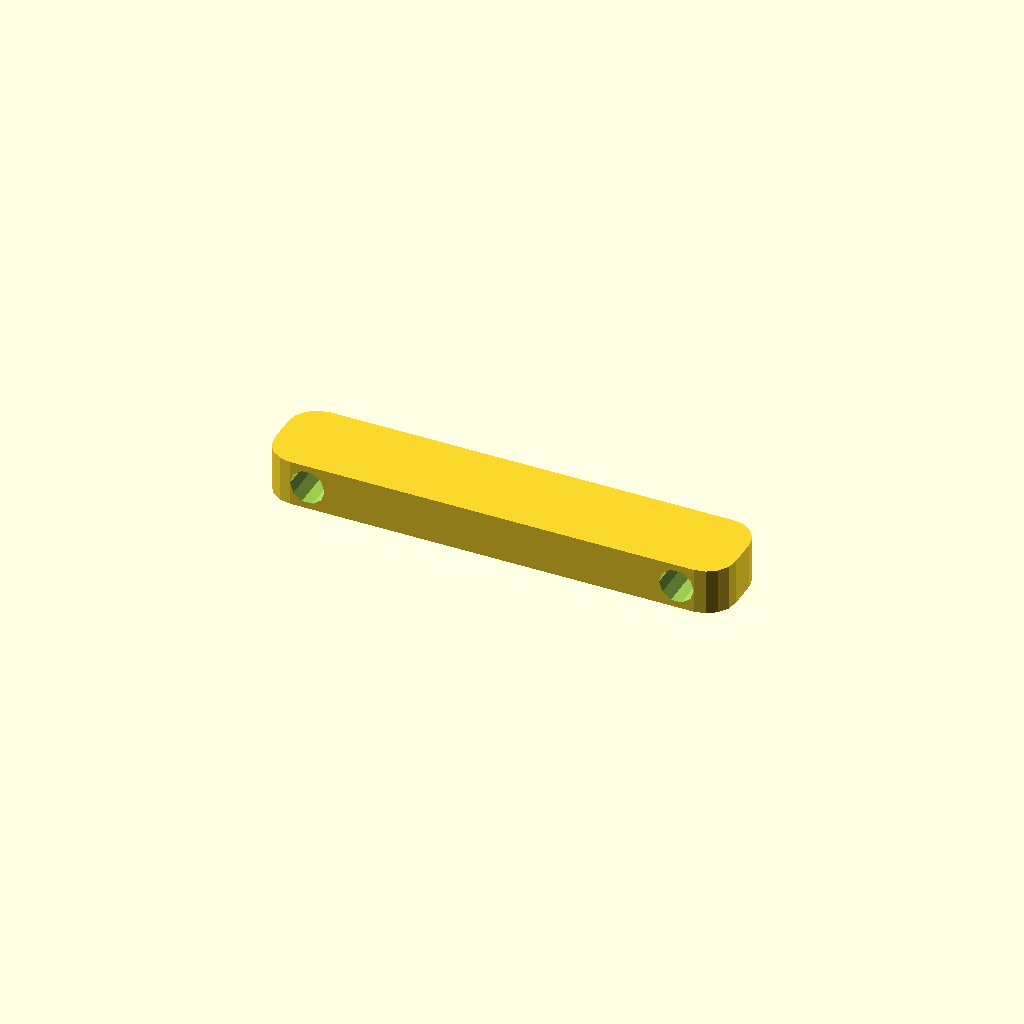
Cell 1: the model at its default parameters.
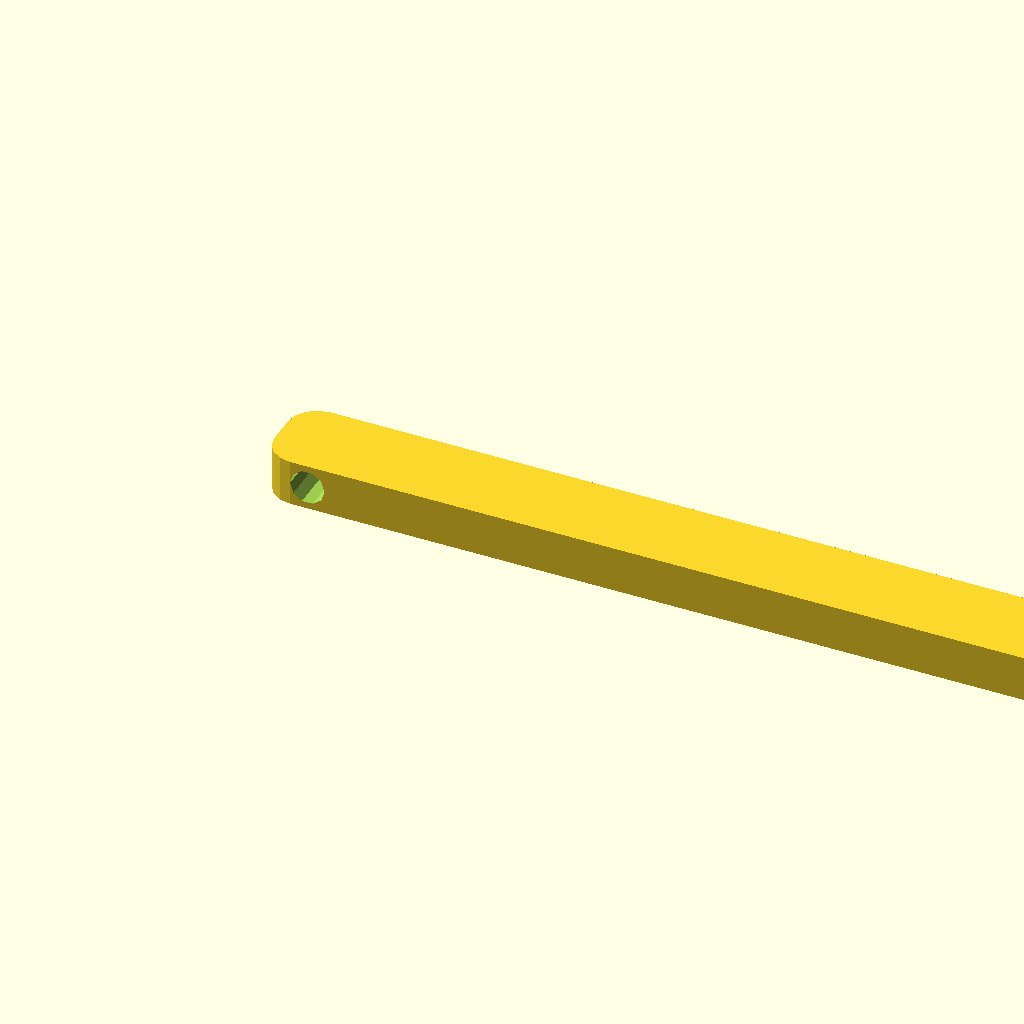
Cell 2 — length set to 160, the other parameters unchanged.
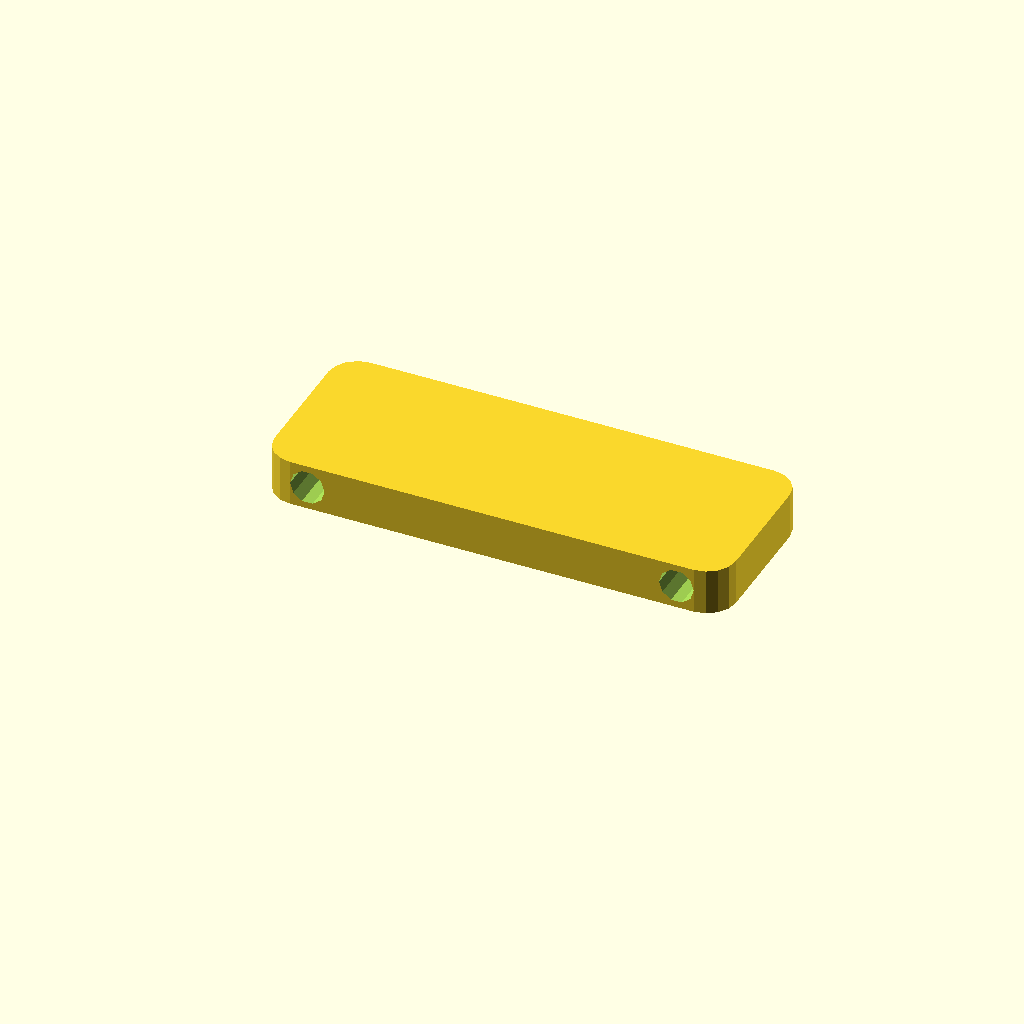
Cell 3: the same model with width = 30.
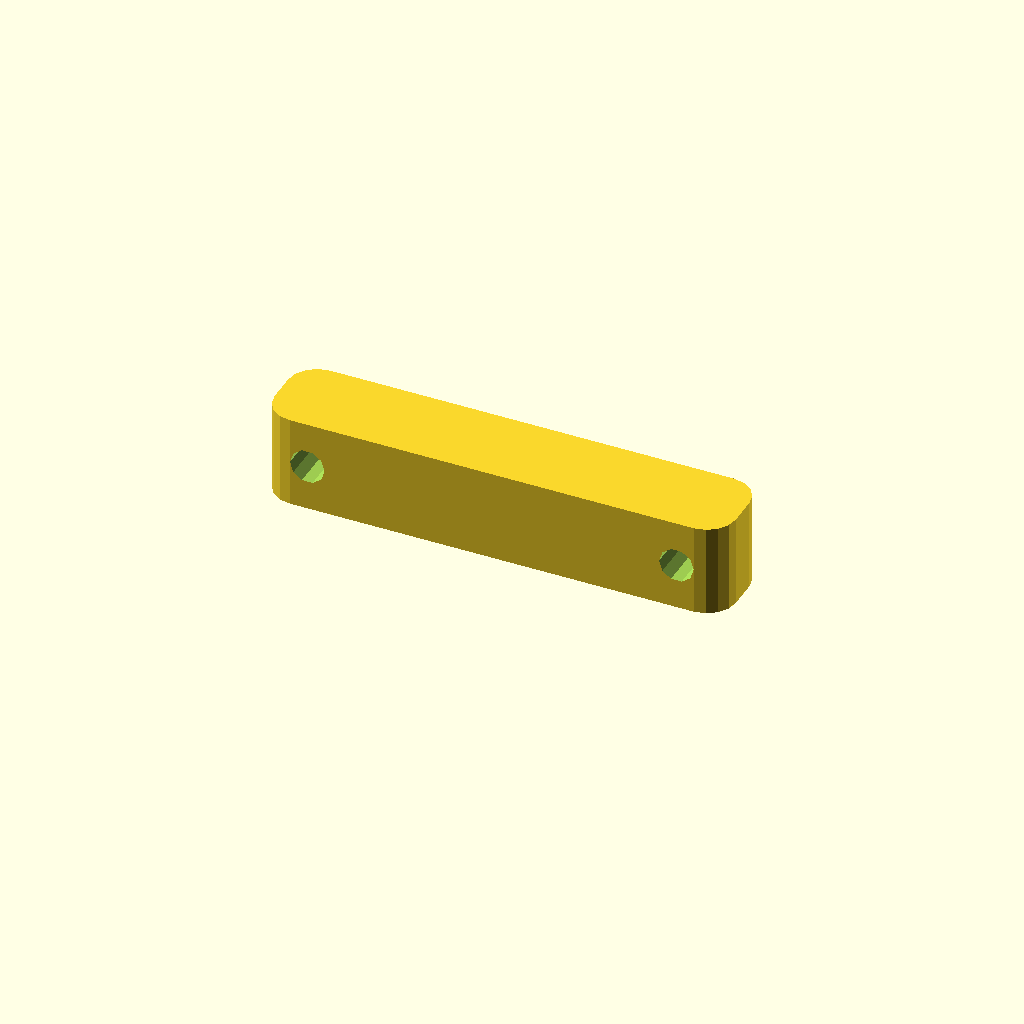
Cell 4 — height set to 16, the other parameters unchanged.
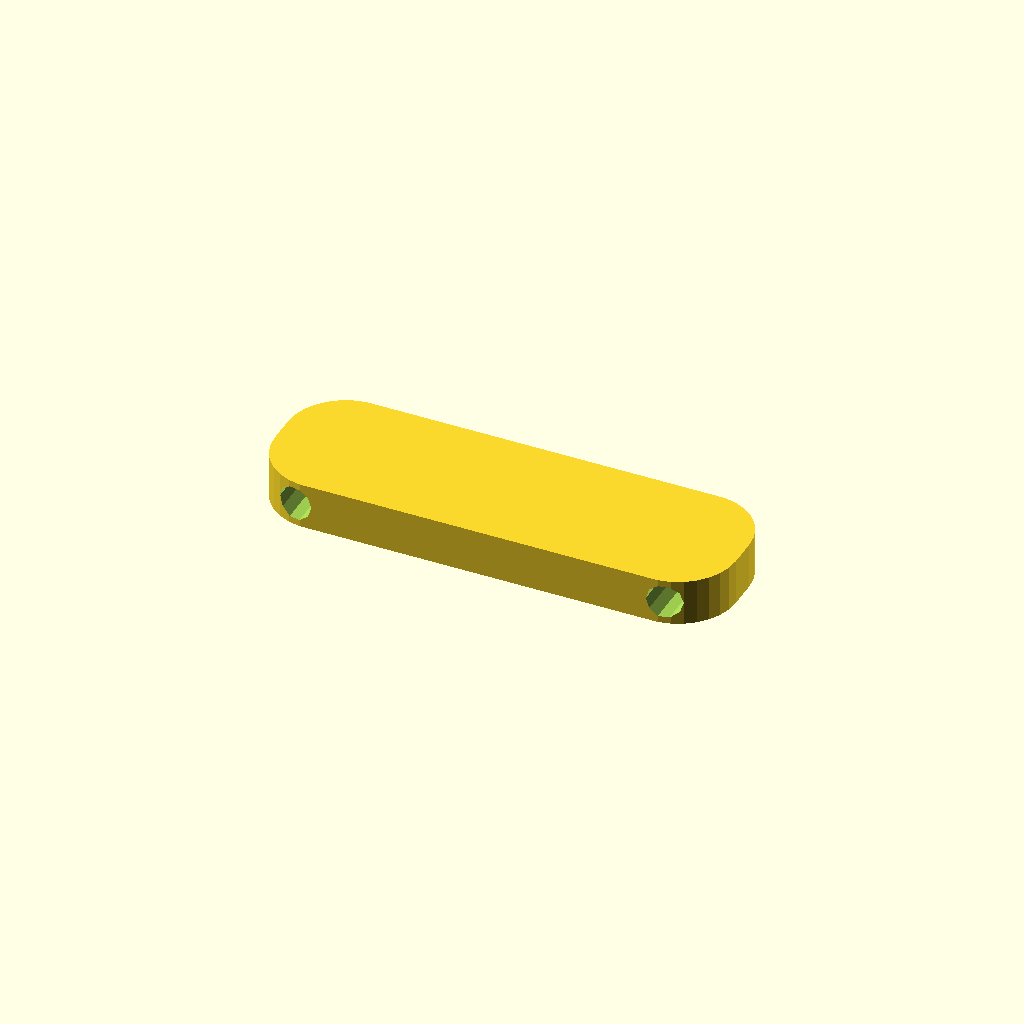
Cell 5: the same model with corner_radius = 10.
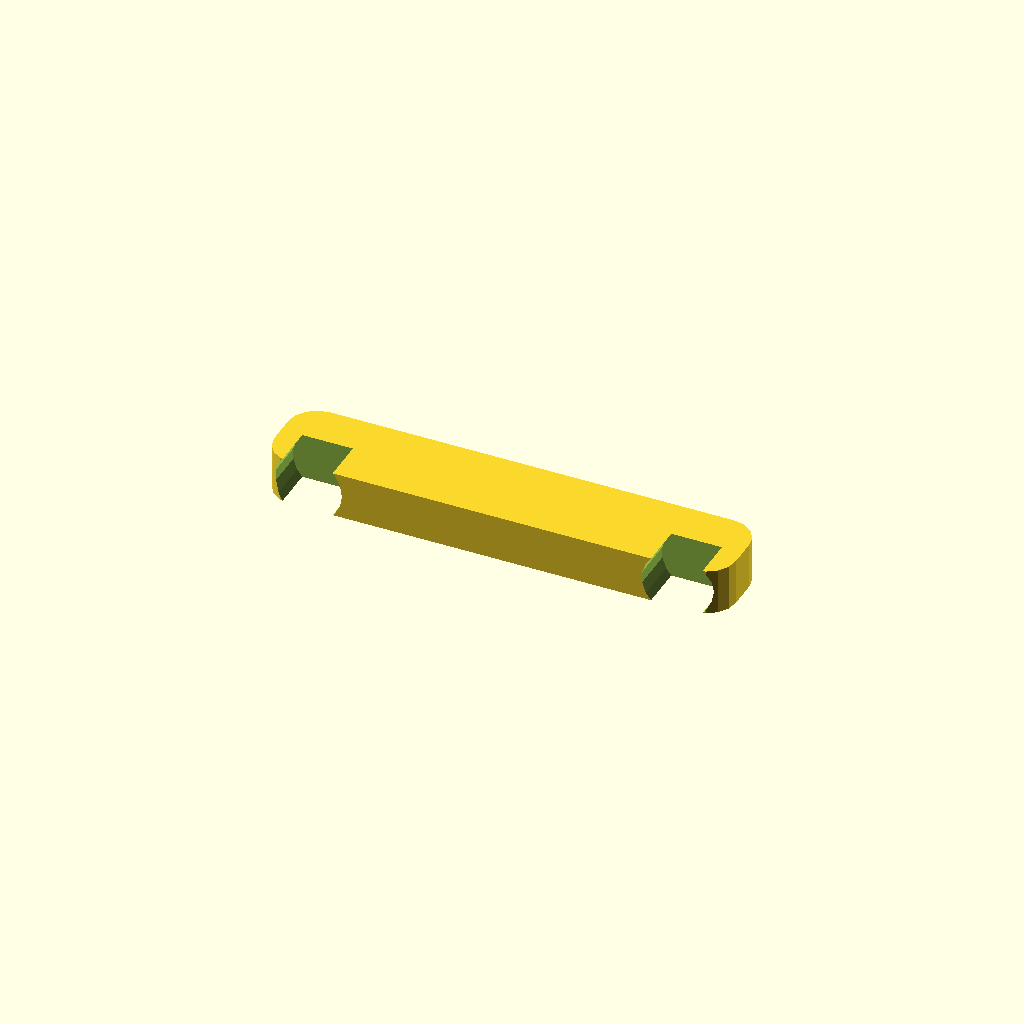
Cell 6 — hole_radius set to 6, the other parameters unchanged.
One fixed orthographic camera (rotation 55°, 0°, 25°; colour scheme Cornfield) for every cell.
Source of the model, deepcad_8037/0038/00387488/output_1/00387488.scad:
// Parameters for the rectangular bar
length = 80; // Adjusted length to increase elongation
width = 15;  // Adjusted width to reduce thickness
height = 8;  // Adjusted height to reduce thickness
corner_radius = 5; // Radius for rounded edges remains the same
hole_radius = 3; // Radius of the through-holes remains the same
hole_offset = 8; // Adjusted offset to align the through-holes correctly

// Main module
module rectangular_bar() {
    // Create the rounded rectangular bar
    difference() {
        // Rounded rectangular bar
        hull() {
            translate([corner_radius, corner_radius, 0])
                cylinder(r=corner_radius, h=height);
            translate([length - corner_radius, corner_radius, 0])
                cylinder(r=corner_radius, h=height);
            translate([corner_radius, width - corner_radius, 0])
                cylinder(r=corner_radius, h=height);
            translate([length - corner_radius, width - corner_radius, 0])
                cylinder(r=corner_radius, h=height);
        }
        
        // Through-holes
        translate([hole_offset, width / 2, height / 2])
            rotate([90, 0, 0])
            cylinder(r=hole_radius, h=length);
        translate([length - hole_offset, width / 2, height / 2])
            rotate([90, 0, 0])
            cylinder(r=hole_radius, h=length);
    }
}

// Render the rectangular bar
rectangular_bar();
Parameter table extracted from the source (name, type, default, range or options):
length: number, default 80
width: number, default 15
height: number, default 8
corner_radius: number, default 5
hole_radius: number, default 3
hole_offset: number, default 8
